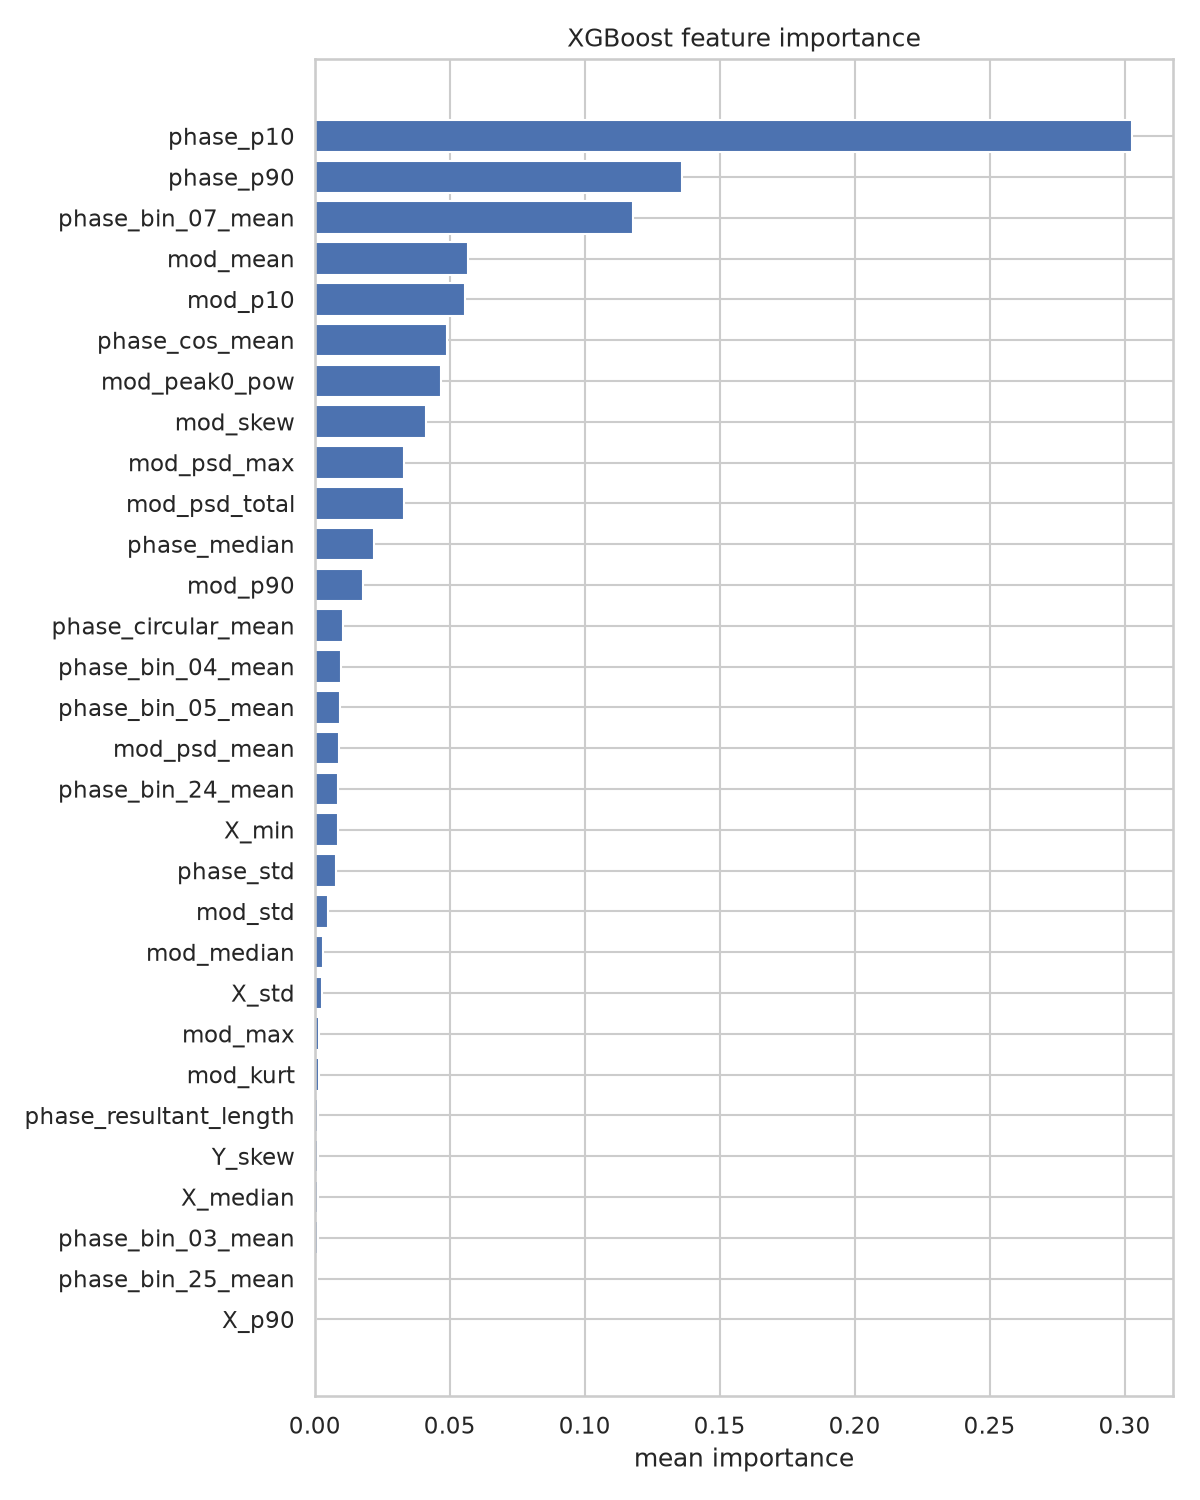

The data file committed next to this chart (first rows):
feature, mean
phase_p10, 0.3028
phase_p90, 0.1362
phase_bin_07_mean, 0.1178
mod_mean, 0.05666
mod_p10, 0.05555
phase_cos_mean, 0.0491
mod_peak0_pow, 0.0467
mod_skew, 0.04134
mod_psd_max, 0.03308
mod_psd_total, 0.03291
phase_median, 0.02189
mod_p90, 0.01788
phase_circular_mean, 0.01037
phase_bin_04_mean, 0.009851
phase_bin_05_mean, 0.009212
mod_psd_mean, 0.009
phase_bin_24_mean, 0.008645
X_min, 0.00843
phase_std, 0.007968
mod_std, 0.00506
mod_median, 0.003029
X_std, 0.002747
mod_max, 0.0015
mod_kurt, 0.0014
phase_resultant_length, 0.001254
Y_skew, 0.001106
X_median, 0.001062
phase_bin_03_mean, 0.001028
phase_bin_25_mean, 0.0008547
X_p90, 0.000505
X_p10, 0.000459
X_kurt, 0.0003938
mod_peak3_pow, 0.0003914
phase_bin_00_mean, 0.0003347
X_max, 0.0003325
phase_bin_13_mean, 0.0003099
phase_min, 0.0002397
Y_std, 0.0002295
phase_bin_30_mean, 0.0002291
phase_bin_29_mean, 0.0002106
X_skew, 0.0001598
phase_max, 0.0001476
phase_bin_27_mean, 0.0001245
Y_median, 0.0001184
Y_mean, 0.0001184
Y_p90, 8.9409434e-05
phase_bin_14_mean, 6.732467e-05
Y_max, 6.310567e-05
phase_bin_12_mean, 6.1901635e-05
Y_min, 6.158637e-05
Y_p10, 5.9700003e-05
phase_bin_09_mean, 5.512384e-05
phase_bin_19_mean, 5.285958e-05
mod_peak1_pow, 4.6432066e-05
X_mean, 4.565543e-05
phase_bin_08_mean, 4.531311e-05
phase_bin_26_mean, 4.2853135e-05
phase_bin_02_mean, 4.2186057e-05
mod_min, 3.8592083e-05
phase_bin_10_mean, 3.7039175e-05
... 31 more rows
